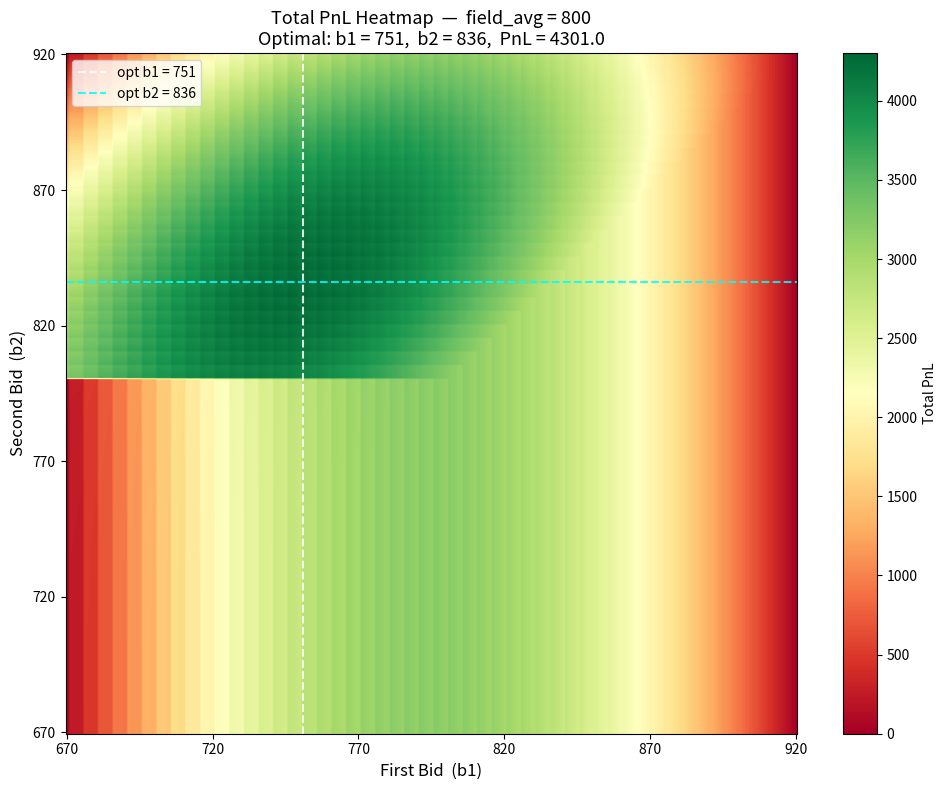
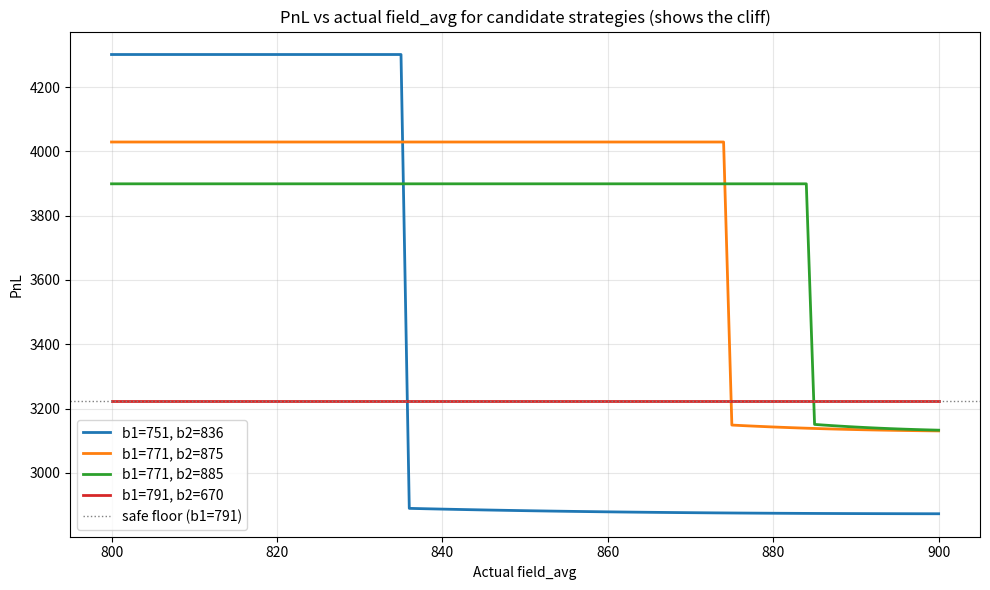

The matplotlib source for these figures, in order:
"""
Trading Game Optimizer (vectorized)
===================================
Finds optimal First Bid (b1) and Second Bid (b2) to maximise Total PnL.

Game rules
----------
  51 counterparties with reserve prices r ∈ {670, 675, ..., 920}.
  Fair (sell) price = 920.

  For each counterparty with reserve r:
    a) b1 > r                           → Bid1 trade:  PnL per trade = 920 - b1
    b) b1 ≤ r, b2 > r, b2 > field_avg  → AutoTrade:   PnL per trade = 920 - b2
    c) b1 ≤ r, b2 > r, b2 ≤ field_avg  → NonAuto:     PnL per trade = ((920-field_avg)/(920-b2))^3
    d) otherwise (b2 ≤ r)               → no trade, PnL = 0
"""

import numpy as np
import matplotlib.pyplot as plt

# ── Parameters ─────────────────────────────────────────────────────────────────
FAIR = 920
RES  = np.arange(670, 921, 5)   # 51 reserve prices
BIDS = np.arange(670, 921, 1)   # 51 valid bid values
N    = len(RES)

field_avg = 800   # <── change this and re-run


# ── Vectorized PnL grid ────────────────────────────────────────────────────────
def pnl_grid(fa: float) -> np.ndarray:
    """
    Return a (len(BIDS), len(BIDS)) array where grid[j, i] is the total PnL
    for b1 = BIDS[i], b2 = BIDS[j]. Fully vectorized over both bids and reserves.
    """
    b1 = BIDS[None, :, None]        # shape (1, n_b1, 1)
    b2 = BIDS[:, None, None]        # shape (n_b2, 1, 1)
    r  = RES[None, None, :]         # shape (1, 1, n_res)

    # Bid1 component: depends only on b1
    bid1_mask = b1 > r                                   # (1, n_b1, n_res)
    bid1_pnl  = (bid1_mask * (FAIR - b1)).sum(axis=-1)   # (1, n_b1)

    # Auto component: needs b1 ≤ r, b2 > r, b2 > fa
    auto_mask = (~bid1_mask) & (b2 > r) & (b2 > fa)      # (n_b2, n_b1, n_res)
    auto_pnl  = (auto_mask * (FAIR - b2)).sum(axis=-1)   # (n_b2, n_b1)

    # Decay component: b1 ≤ r, b2 > r, b2 ≤ fa  (b2 ≤ r → no trade, contributes 0)
    nonauto_mask = (~bid1_mask) & (b2 > r) & (b2 <= fa)  # (n_b2, n_b1, n_res)
    nonauto = nonauto_mask.sum(axis=-1)                  # (n_b2, n_b1)
    # Guard b2 == FAIR (decay undefined) → contribute 0
    b2_flat = BIDS[:, None].astype(float)                # (n_b2, 1)
    with np.errstate(divide="ignore", invalid="ignore"):
        decay_factor = np.where(
            b2_flat < FAIR,
            ((FAIR - fa) / (FAIR - b2_flat)) ** 3,
            0.0,
        )                                                # (n_b2, 1)
    decay_pnl = nonauto * decay_factor                   # (n_b2, n_b1)

    return bid1_pnl + auto_pnl + decay_pnl               # (n_b2, n_b1)


def best_bids(fa: float):
    """Return (best_b1, best_b2, best_pnl) for a given field average."""
    g = pnl_grid(fa)
    j, i = np.unravel_index(np.argmax(g), g.shape)
    return int(BIDS[i]), int(BIDS[j]), float(g[j, i])


# ── Robust optimization under uncertainty about field_avg ──────────────────────
def expected_pnl_grid(fa_dist: dict) -> np.ndarray:
    """
    fa_dist: {fa_value: probability}. Probabilities need not sum to 1;
    they will be normalized. Returns expected PnL grid.
    """
    total_p = sum(fa_dist.values())
    grid = np.zeros((len(BIDS), len(BIDS)))
    for fa, p in fa_dist.items():
        grid += (p / total_p) * pnl_grid(fa)
    return grid


def best_expected_bids(fa_dist: dict):
    g = expected_pnl_grid(fa_dist)
    j, i = np.unravel_index(np.argmax(g), g.shape)
    return int(BIDS[i]), int(BIDS[j]), float(g[j, i])


def worst_case_bids(fa_values):
    """Maximin: pick (b1, b2) maximizing the worst PnL across fa_values."""
    stack = np.stack([pnl_grid(fa) for fa in fa_values])   # (n_fa, n_b2, n_b1)
    min_grid = stack.min(axis=0)
    j, i = np.unravel_index(np.argmax(min_grid), min_grid.shape)
    return int(BIDS[i]), int(BIDS[j]), float(min_grid[j, i])


def evaluate_strategy(b1, b2, fa_values):
    """Return array of PnLs for a given (b1, b2) across fa_values."""
    i = int(np.where(BIDS == b1)[0][0])
    j = int(np.where(BIDS == b2)[0][0])
    return np.array([pnl_grid(fa)[j, i] for fa in fa_values])


# ── Cliff / marginal analysis ─────────────────────────────────────────────────
def pnl_scalar(b1, b2, fa):
    """Scalar PnL for a single (b1, b2, fa). Used for reports."""
    n1 = int(np.sum(b1 > RES))
    bid1_p = n1 * (FAIR - b1)
    if b2 >= FAIR:
        return float(bid1_p)
    n_cap = int(np.sum((b1 <= RES) & (b2 > RES)))
    if b2 > fa:
        return float(bid1_p + n_cap * (FAIR - b2))
    return float(bid1_p + n_cap * ((FAIR - fa) / (FAIR - b2)) ** 3)


def n_cap_of(b1, b2):
    return int(np.sum((b1 <= RES) & (b2 > RES)))


def strategy_report(fa, deltas=(-10, -5, -1, 0, 1, 5, 10, 15)):
    """
    Full report for field_avg = fa:
      - optimum (b1*, b2*) and PnL
      - effect of deviating b1 and b2 individually
      - cliff profile: how PnL changes as fa varies around the optimum
      - insurance cost/benefit table
    """
    b1s, b2s, opt = best_bids(fa)
    ncap = n_cap_of(b1s, b2s)
    cliff = ncap * (FAIR - b2s - 1)

    print(f"\n── fa = {fa} " + "─" * 52)
    print(f"  Optimum       : b1 = {b1s}, b2 = {b2s}   PnL = {opt:.1f}")
    print(f"  N_cap         : {ncap}  (reserves in [b1, b2))")
    print(f"  Cliff height  : {cliff:.0f}   (drop if fa reaches b2)")

    print(f"  b2 deviations (b1 = {b1s} fixed, fa = {fa}):")
    for d in deltas:
        b2_new = b2s + d
        if b2_new < BIDS[0] or b2_new > BIDS[-1]:
            continue
        p = pnl_scalar(b1s, b2_new, fa)
        tag = "CLIFF ↓" if b2_new <= fa else "        "
        print(f"    b2={b2_new:<4} (Δ={d:+3d}): PnL = {p:>7.1f}  ({p-opt:+7.1f})  {tag}")

    print(f"  b1 deviations (b2 = {b2s} fixed, fa = {fa}):")
    for d in deltas:
        b1_new = b1s + d
        if b1_new < BIDS[0] or b1_new > BIDS[-1]:
            continue
        p = pnl_scalar(b1_new, b2s, fa)
        print(f"    b1={b1_new:<4} (Δ={d:+3d}): PnL = {p:>7.1f}  ({p-opt:+7.1f})")

    print(f"  Cliff profile (strategy fixed at optimum, fa varies):")
    for fa_new in sorted({fa - 5, fa - 1, fa, fa + 1, fa + 2, fa + 5, fa + 10}):
        p = pnl_scalar(b1s, b2s, fa_new)
        tag = "CLIFF ↓" if b2s <= fa_new else "        "
        print(f"    fa={fa_new:<4}  PnL = {p:>7.1f}  ({p-opt:+7.1f})  {tag}")


def insurance_table(fa_target, insurance_ks=(0, 2, 5, 10, 15, 20)):
    """
    For fa = fa_target, show the cost / cliff tradeoff of bidding b2 higher
    than the point optimum. Each row shows:
      - b2 = (fa_target + 1 + k): bid b2 this high
      - PnL if fa = fa_target (insurance cost = reduction vs k=0)
      - fa_max protected: largest fa this strategy still auto-trades against
      - cliff drop if fa exceeds b2: what you lose if you under-insured
      - breakeven p: min probability of fa > b2_base needed for this k to pay off
    """
    b1s, _, _ = best_bids(fa_target)
    base_pnl = pnl_scalar(b1s, fa_target + 1, fa_target) if fa_target + 1 in BIDS else None

    print(f"\nINSURANCE TABLE  (fa_target = {fa_target}, b1 = {b1s})")
    print(f"  {'k':>3}  {'b2':>4}  {'PnL@fa*':>9}  {'cost':>6}  {'fa_max':>6}  {'cliff':>6}  {'brk%':>5}")
    for k in insurance_ks:
        b2 = fa_target + 1 + k
        if b2 not in BIDS:
            continue
        pnl_here = pnl_scalar(b1s, b2, fa_target)
        cost = (base_pnl - pnl_here) if base_pnl is not None else 0
        cliff = n_cap_of(b1s, b2) * (FAIR - b2 - 1)
        brk = (cost / cliff * 100) if cliff > 0 else float("nan")
        print(f"  {k:>3}  {b2:>4}  {pnl_here:>9.1f}  {cost:>6.1f}  "
              f"{b2-1:>6}  {cliff:>6.0f}  {brk:>5.1f}")


# ── Validation ─────────────────────────────────────────────────────────────────
# NOTE: the original validation used b1=80, which is outside the bid grid.
# We instead validate the formula directly on the scalar case.
def _scalar_pnl(b1, b2, fa):
    bid1_t = int(np.sum(b1 > RES))
    bid1_p = bid1_t * (FAIR - b1)
    if b2 >= FAIR:
        return bid1_t, bid1_p, 0, 0, 0, 0.0
    auto_t = int(np.sum((b1 <= RES) & (b2 > RES) & (b2 > fa)))
    auto_p = auto_t * (FAIR - b2)
    nona   = int(np.sum((b1 <= RES) & (b2 > RES) & (b2 <= fa)))
    decay  = ((FAIR - fa) / (FAIR - b2)) ** 3
    return bid1_t, bid1_p, auto_t, auto_p, nona, nona * decay

print("=" * 56)
print("VALIDATION CHECK  (b1=80, b2=820, field_avg=800)")
print("=" * 56)
bt, bp, at, ap, na, dp = _scalar_pnl(80, 820, 800)
print(f"  Bid1_Trades     = {bt:>4}    expected   0")
print(f"  Bid1_PnL        = {bp:>4}    expected   0")
print(f"  Bid2_AutoTrades = {at:>4}    expected  30")
print(f"  Bid2_Auto_PnL   = {ap:>4}    expected 3000")
print(f"  Bid2_NonAutos   = {na:>4}    expected   0")
print(f"  Bid2_Decay_PnL  = {dp:>8.3f}    expected   0.000")
print(f"  Total_PnL       = {bp+ap+dp:>8.3f}    expected 3000.000")
print()


# ── Brute-force search (now a single numpy expression) ─────────────────────────
print("=" * 56)
print(f"BRUTE-FORCE SEARCH  (field_avg = {field_avg})")
print("=" * 56)
grid = pnl_grid(field_avg)
best_b1, best_b2, best_p = best_bids(field_avg)
print(f"  Optimal b1  = {best_b1}")
print(f"  Optimal b2  = {best_b2}")
print(f"  Maximum PnL = {best_p:.3f}")
print()


# ── Heatmap ────────────────────────────────────────────────────────────────────
fig, ax = plt.subplots(figsize=(10, 8))
half = (BIDS[1] - BIDS[0]) / 2   # half a bid step, for pixel centering
im = ax.imshow(
    grid, origin="lower", aspect="auto", cmap="RdYlGn",
    extent=[BIDS[0] - half, BIDS[-1] + half, BIDS[0] - half, BIDS[-1] + half],
)
plt.colorbar(im, ax=ax, label="Total PnL")
ticks = list(range(670, 921, 50))
ax.set_xticks(ticks); ax.set_yticks(ticks)
ax.set_xlabel("First Bid  (b1)", fontsize=12)
ax.set_ylabel("Second Bid  (b2)", fontsize=12)
ax.set_title(
    f"Total PnL Heatmap  —  field_avg = {field_avg}\n"
    f"Optimal: b1 = {best_b1},  b2 = {best_b2},  PnL = {best_p:.1f}",
    fontsize=13,
)
ax.axvline(best_b1, color="white", lw=1.5, ls="--", alpha=0.85, label=f"opt b1 = {best_b1}")
ax.axhline(best_b2, color="cyan",  lw=1.5, ls="--", alpha=0.85, label=f"opt b2 = {best_b2}")
ax.legend(fontsize=10, loc="upper left")
plt.tight_layout()
plt.savefig("pnl_heatmap.png", dpi=150)
plt.close(fig)
print("Heatmap saved to  pnl_heatmap.png")
print()


# ── Sensitivity table ──────────────────────────────────────────────────────────
print("=" * 56)
print("SENSITIVITY TABLE  (field_avg: 670 → 920, step 10)")
print("=" * 56)
print(f"{'field_avg':>10}  {'opt_b1':>7}  {'opt_b2':>7}  {'Total_PnL':>12}")
print("-" * 44)
for fa in range(670, 921, 10):
    bb1, bb2, bp2 = best_bids(fa)
    print(f"{fa:>10}  {bb1:>7}  {bb2:>7}  {bp2:>12.3f}")


# ── Robust analysis under uncertainty about field_avg ──────────────────────────
print()
print("=" * 72)
print("ROBUST ANALYSIS  — optimizing under uncertainty about field_avg")
print("=" * 72)

# Three belief scenarios about what fa will be:
scenarios = {
    "Narrow (level-1/2 thinkers dominate)":
        {830: 0.2, 835: 0.3, 840: 0.3, 845: 0.15, 850: 0.05},
    "Wider (level-k spread + asymmetric risk pushes up)":
        {820: 0.05, 830: 0.10, 840: 0.20, 850: 0.25, 860: 0.20, 870: 0.12, 880: 0.08},
    "User's prior (20% safe at low-fa, 80% clustered mid)":
        {795: 0.20, 835: 0.25, 845: 0.25, 855: 0.20, 865: 0.10},
}

# Safe baseline: b1=791 bid1-only strategy gives 3225 regardless of fa.
SAFE_PNL = 25 * (FAIR - 791)

for name, dist in scenarios.items():
    b1_r, b2_r, ep = best_expected_bids(dist)
    # Compare to "naively play point estimate of fa"
    point_fa = round(sum(fa * p for fa, p in dist.items()) / sum(dist.values()))
    b1_n, b2_n, _ = best_bids(point_fa)
    # How does the robust strategy perform in the worst case?
    pnls = evaluate_strategy(b1_r, b2_r, list(dist.keys()))
    print(f"\n  {name}")
    print(f"    mean fa              = {point_fa}")
    print(f"    robust (b1, b2)      = ({b1_r}, {b2_r})   expected PnL = {ep:.1f}")
    print(f"    naive  (b1, b2)      = ({b1_n}, {b2_n})   (best response to mean fa)")
    print(f"    worst-case PnL       = {pnls.min():.1f}   (vs safe floor {SAFE_PNL})")
    print(f"    best-case PnL        = {pnls.max():.1f}")

# Maximin across a plausible fa range
print()
fa_range = list(range(820, 881, 5))
b1_w, b2_w, worst = worst_case_bids(fa_range)
print(f"  Maximin over fa ∈ [820, 880]:  (b1, b2) = ({b1_w}, {b2_w}),  min PnL = {worst:.1f}")


# ── Marginal deviation analysis per fa target ─────────────────────────────────
print()
print("=" * 72)
print("MARGINAL DEVIATION ANALYSIS  (per-fa optimum + local tradeoffs)")
print("=" * 72)
for fa_target in [830, 846, 850, 855, 856, 857, 858, 859, 860, 861, 862, 863, 864, 865, 866, 867, 868, 869, 870, 871]:
    strategy_report(fa_target)

print()
print("=" * 72)
print("INSURANCE COST / BENEFIT  (how high to bid b2 above fa*)")
print("=" * 72)
for fa_target in [830, 850, 870]:
    insurance_table(fa_target)


# ── PnL-vs-fa curves for candidate strategies ─────────────────────────────────
fig2, ax2 = plt.subplots(figsize=(10, 6))
fa_sweep = np.arange(800, 901, 1)
candidates = [(751, 836), (771, 875), (771, 885), (791, 670)]
for b1, b2 in candidates:
    curve = [pnl_scalar(b1, b2, f) for f in fa_sweep]
    ax2.plot(fa_sweep, curve, lw=2, label=f"b1={b1}, b2={b2}")
ax2.axhline(3225, color="gray", lw=1, ls=":", label="safe floor (b1=791)")
ax2.set_xlabel("Actual field_avg")
ax2.set_ylabel("PnL")
ax2.set_title("PnL vs actual field_avg for candidate strategies (shows the cliff)")
ax2.legend(loc="lower left")
ax2.grid(alpha=0.3)
plt.tight_layout()
plt.savefig("cliff_curves.png", dpi=150)
plt.close(fig2)
print("\nCliff curves saved to  cliff_curves.png")
